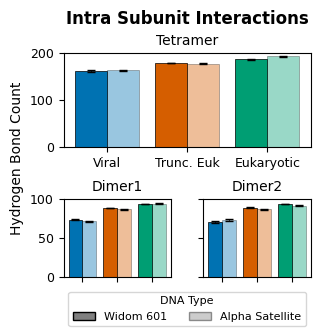

This figure's Python source:
import matplotlib.pyplot as plt
from matplotlib.patches import Patch
import numpy as np

plt.rcParams['font.family'] = 'Arial'
plt.rcParams['font.size'] = 10

# Setup
protein_types = ['Viral', 'Trunc. Euk', 'Eukaryotic']
colors = ['#0072B2', '#D55E00', '#009E73']


alpha_widom = 1.0
alpha_alpha = 0.4

means = {
    'Tet–Tet':     [[161.3, 162.6], [177.9, 176.7], [186.1, 192.5]],
    'D1–D1':       [[73.4, 71.2],   [87.7, 86.3],   [93.1, 93.5]],
    'D2–D2':       [[69.8, 72.6],   [88.2, 86.2],   [93.1, 91.1]]
}

errors = {
    'Tet–Tet':     [[1.89, 1.42], [0.43, 0.96], [1.46, 1.44]],
    'D1–D1':       [[0.17, 0.76], [0.19, 0.40], [0.44, 0.80]],
    'D2–D2':       [[1.20, 0.99], [0.61, 0.44], [0.28, 0.43]]
}

group_count = len(protein_types)
bar_width = 0.4
x = np.arange(group_count)


def plot_pairbars(ax, interaction, title):
    for i in range(group_count):
        # Widom bar
        ax.bar(x[i] - bar_width/2,
               means[interaction][i][0],
               yerr=errors[interaction][i][0],
               width=bar_width,
               color=colors[i],
               alpha=alpha_widom,
               capsize=3,
               edgecolor=(0, 0, 0, 1),  
               linewidth=0.5,
               error_kw=dict(linewidth=0.5))
        
        # Alpha bar
        ax.bar(x[i] + bar_width/2,
               means[interaction][i][1],
               yerr=errors[interaction][i][1],
               width=bar_width,
               color=colors[i],
               alpha=alpha_alpha,
               capsize=3,
               edgecolor=(0, 0, 0, 1), 
               linewidth=0.5,
               error_kw=dict(linewidth=0.5))


    ax.set_xticks(x)
    ax.set_xticklabels(protein_types, rotation=45)
    ax.set_title(title, fontsize=10)
    ax.tick_params(axis='both', labelsize=9)


fig = plt.figure(figsize=(3.25, 3.3))
gs = fig.add_gridspec(2, 2, height_ratios=[1.2, 1])

# Row 1 (spanning both columns)
ax0 = fig.add_subplot(gs[0, :])
plot_pairbars(ax0, 'Tet–Tet', 'Tetramer')
ax0.set_xticklabels(protein_types, rotation=0)
ax0.set_ylim(0, 200)

# Row 2
ax1 = fig.add_subplot(gs[1, 0])
plot_pairbars(ax1, 'D1–D1', 'Dimer1')
ax1.set_ylim(0, 100)

ax2 = fig.add_subplot(gs[1, 1], sharey=ax1)
plt.setp(ax2.get_yticklabels(), visible=False)
plot_pairbars(ax2, 'D2–D2', 'Dimer2')
ax2.set_ylim(0, 100)
ax1.set_xticklabels([])
ax2.set_xticklabels([])


# Create legend handles
legend_handles = [
    Patch(facecolor='gray', edgecolor='black', alpha=1.0, label='Widom 601'),
    Patch(facecolor='gray', edgecolor='black', alpha=0.4, label='Alpha Satellite')
]

# Add legend to figure
fig.legend(handles=legend_handles,
           title='DNA Type',
           loc='lower center',
           bbox_to_anchor=(0.56, 0.005),
           ncol=2,
           fontsize=8,
           title_fontsize=8)

fig.text(0.015, 0.53, 'Hydrogen Bond Count', va='center', rotation='vertical')
fig.suptitle("Intra Subunit Interactions", fontsize=12,fontweight='bold',x=0.56)
plt.subplots_adjust(hspace=0.6, wspace=0.3,top=0.85, bottom=0.17, left=0.18,right=0.94)


plt.savefig("Fig5-hbonds_intra.pdf")

